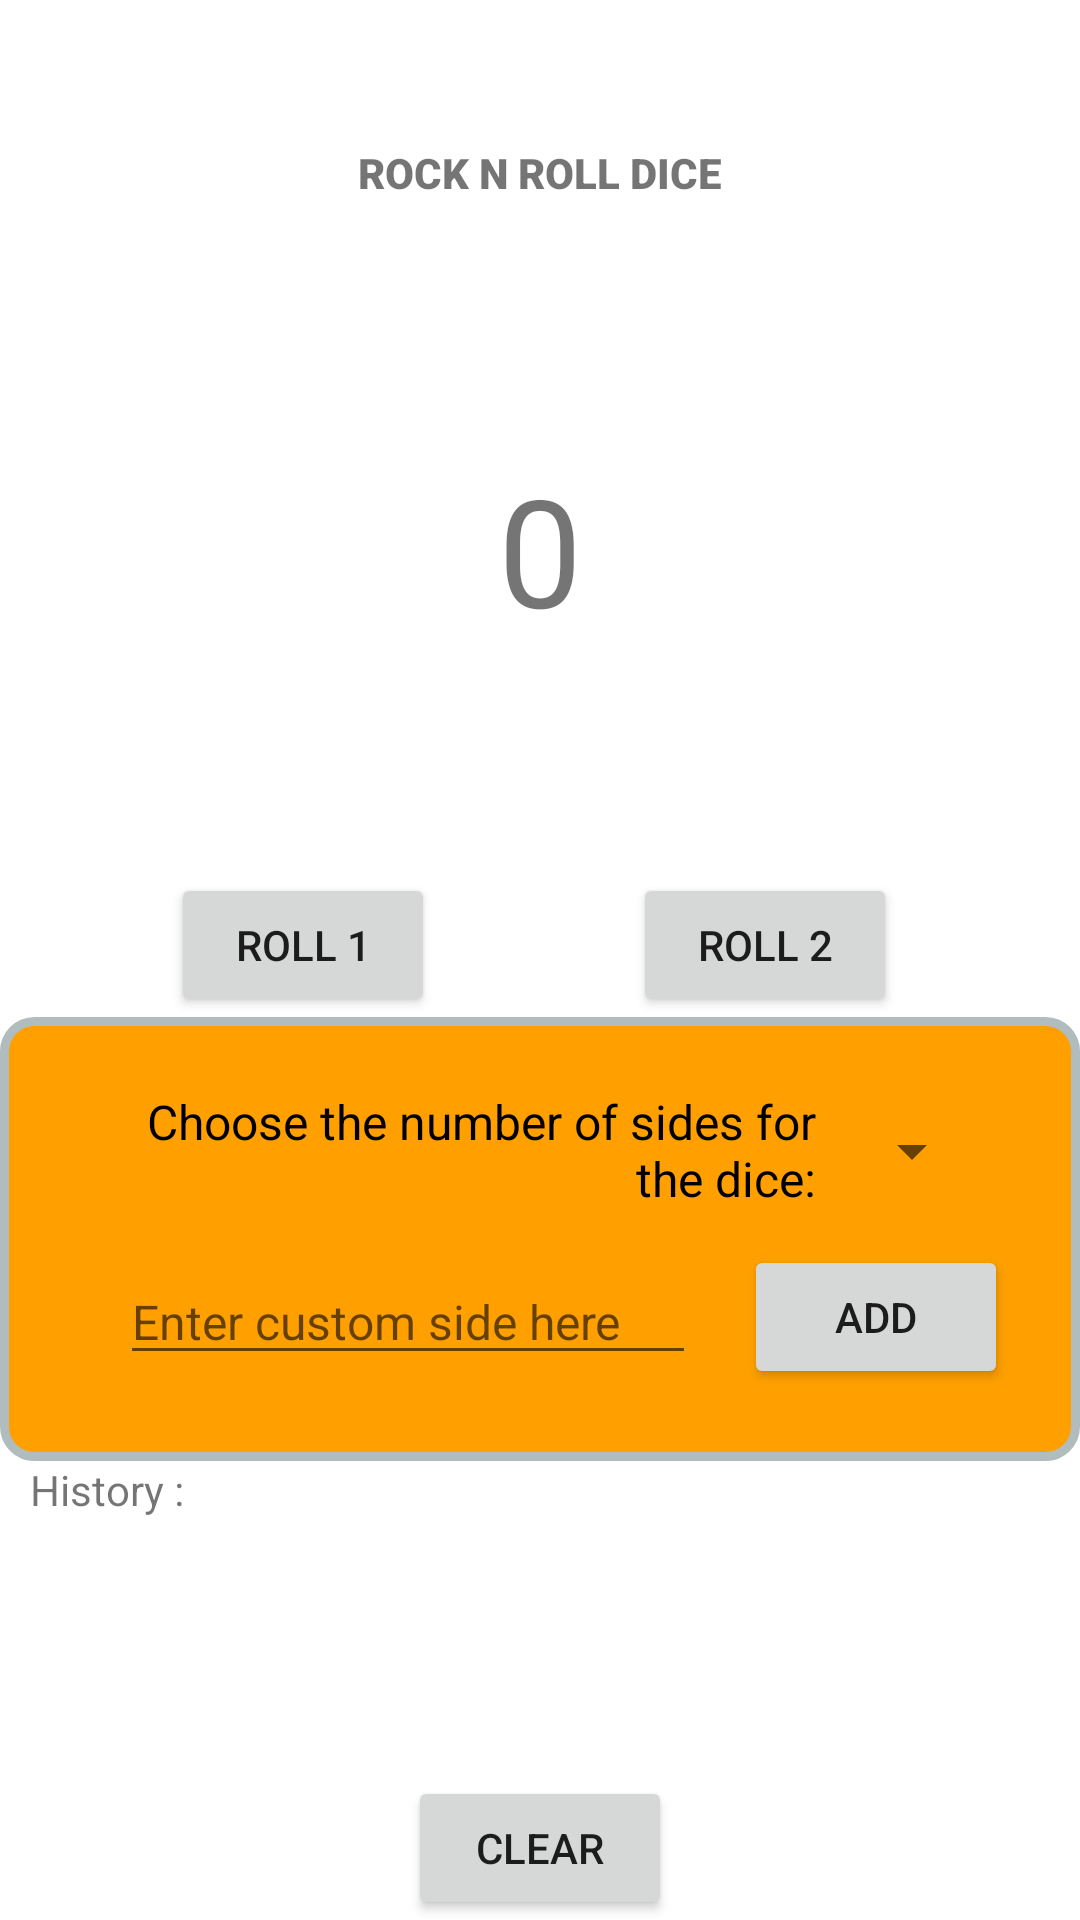

Reconstruct the res/layout file that produces this screen, plus the resources it refers to.
<!-- AndroidManifest.xml: application theme Theme.DiceGame -->
<!-- res/layout/activity_main.xml -->
<?xml version="1.0" encoding="utf-8"?>
<androidx.constraintlayout.widget.ConstraintLayout xmlns:android="http://schemas.android.com/apk/res/android"
    xmlns:app="http://schemas.android.com/apk/res-auto"
    xmlns:tools="http://schemas.android.com/tools"
    android:layout_width="match_parent"
    android:layout_height="match_parent"
    tools:context=".MainActivity">

    <TextView
        android:id="@+id/editTextTitle"
        android:layout_width="0dp"
        android:layout_height="45dp"
        android:layout_marginStart="16dp"
        android:layout_marginTop="48dp"
        android:layout_marginEnd="16dp"
        android:ems="10"
        android:fontFamily="sans-serif-black"
        android:inputType="textPersonName"
        android:text="ROCK N ROLL DICE"
        android:textAlignment="center"
        app:layout_constraintEnd_toEndOf="parent"
        app:layout_constraintHorizontal_chainStyle="packed"
        app:layout_constraintStart_toStartOf="parent"
        app:layout_constraintTop_toTopOf="parent" />

    <TextView
        android:id="@+id/roll1EditText"
        android:layout_width="100dp"
        android:layout_height="100dp"
        android:layout_marginStart="32dp"
        android:layout_marginTop="40dp"
        android:layout_marginEnd="32dp"
        android:ems="10"
        android:gravity="center"
        android:inputType="textPersonName"
        android:text="0"
        android:textSize="50sp"
        app:layout_constraintEnd_toStartOf="@+id/roll2EditText"
        app:layout_constraintHorizontal_bias="0.5"
        app:layout_constraintStart_toStartOf="parent"
        app:layout_constraintTop_toBottomOf="@+id/editTextTitle" />


    <TextView
        android:id="@+id/roll2EditText"
        android:layout_width="100dp"
        android:layout_height="100dp"
        android:layout_marginStart="0dp"
        android:layout_marginTop="40dp"
        android:layout_marginEnd="32dp"
        android:ems="10"
        android:gravity="center"
        android:inputType="textPersonName"
        android:text="0"
        android:textSize="50sp"
        android:visibility="gone"
        app:layout_constraintEnd_toEndOf="parent"
        app:layout_constraintHorizontal_bias="0.5"
        app:layout_constraintStart_toEndOf="@+id/roll1EditText"
        app:layout_constraintTop_toBottomOf="@+id/editTextTitle"
        app:layout_goneMarginStart="0dp" />

    <Button
        android:id="@+id/roll1Button"
        android:layout_width="0dp"
        android:layout_height="wrap_content"
        android:layout_marginStart="57dp"
        android:layout_marginTop="58dp"
        android:text="Roll 1"
        app:layout_constraintStart_toStartOf="parent"
        app:layout_constraintTop_toBottomOf="@+id/roll1EditText" />

    <Button
        android:id="@+id/roll2Button"
        android:layout_width="0dp"
        android:layout_height="wrap_content"
        android:layout_marginTop="58dp"
        android:layout_marginEnd="61dp"
        android:text="Roll 2"
        app:layout_constraintEnd_toEndOf="parent"
        app:layout_constraintTop_toBottomOf="@+id/roll1EditText" />

    <androidx.constraintlayout.widget.ConstraintLayout
        android:id="@+id/diceRollHolder"
        android:layout_width="match_parent"
        android:layout_height="wrap_content"
        android:background="@drawable/rounded_corners"
        android:padding="24dp"
        app:layout_constraintEnd_toEndOf="parent"
        app:layout_constraintStart_toStartOf="parent"
        app:layout_constraintTop_toBottomOf="@+id/roll1Button">

        <TextView
            android:id="@+id/chooseNoOfSidesText"
            android:layout_width="0dp"
            android:layout_height="wrap_content"
            android:layout_alignParentTop="true"
            android:gravity="end"
            android:inputType="textMultiLine"
            android:maxLines="2"
            android:text="Choose the number of sides for the dice:"
            android:textColor="@color/black"
            android:textSize="16sp"
            android:visibility="visible"
            app:layout_constraintEnd_toStartOf="@+id/spinner"
            app:layout_constraintStart_toStartOf="parent"
            app:layout_constraintTop_toTopOf="parent" />

        <Spinner
            android:id="@+id/spinner"
            android:layout_width="wrap_content"
            android:layout_height="wrap_content"
            android:layout_marginStart="8dp"
            android:layout_marginEnd="8dp"
            android:padding="12dp"
            app:layout_constraintBottom_toBottomOf="@id/chooseNoOfSidesText"
            app:layout_constraintEnd_toEndOf="parent"
            app:layout_constraintStart_toEndOf="@id/chooseNoOfSidesText"
            app:layout_constraintTop_toTopOf="@+id/chooseNoOfSidesText" />

        <EditText
            android:id="@+id/enterNoOfSidesEditText"
            android:layout_width="0dp"
            android:layout_height="wrap_content"
            android:layout_marginStart="16dp"
            android:layout_marginTop="16dp"
            android:layout_marginEnd="16dp"
            android:hint="Enter custom side here"
            android:inputType="number"
            android:maxLength="3"
            android:textSize="16sp"
            android:visibility="visible"
            app:layout_constraintEnd_toStartOf="@id/addSidesButton"
            app:layout_constraintStart_toStartOf="parent"
            app:layout_constraintTop_toBottomOf="@+id/chooseNoOfSidesText" />

        <Button
            android:id="@+id/addSidesButton"
            android:layout_width="wrap_content"
            android:layout_height="wrap_content"
            android:layout_alignTop="@+id/enterNoOfSidesEditText"
            android:text="Add"
            android:visibility="visible"
            app:layout_constraintBottom_toBottomOf="@+id/enterNoOfSidesEditText"
            app:layout_constraintEnd_toEndOf="parent"
            app:layout_constraintStart_toEndOf="@+id/enterNoOfSidesEditText"
            app:layout_constraintTop_toTopOf="@+id/enterNoOfSidesEditText" />
    </androidx.constraintlayout.widget.ConstraintLayout>

    <TextView
        android:id="@+id/historyTextViewLabel"
        android:layout_width="match_parent"
        android:layout_height="wrap_content"
        android:layout_marginStart="10dp"
        android:layout_marginEnd="10dp"
        android:layout_marginBottom="10dp"
        android:text="History :"
        app:layout_constraintEnd_toEndOf="parent"
        app:layout_constraintStart_toStartOf="parent"
        app:layout_constraintTop_toBottomOf="@+id/diceRollHolder" />

    <ScrollView
        android:id="@+id/scrollView"
        android:layout_width="match_parent"
        android:layout_height="0dp"
        app:layout_constraintEnd_toEndOf="parent"
        app:layout_constraintStart_toStartOf="parent"
        app:layout_constraintTop_toBottomOf="@+id/historyTextViewLabel"
        app:layout_constraintBottom_toTopOf="@id/clearTextButton">

        <TextView
            android:id="@+id/historyTextView"
            android:layout_width="match_parent"
            android:layout_height="wrap_content"
            android:layout_marginStart="10dp"
            android:layout_marginEnd="10dp"
            android:layout_marginBottom="10dp"
            android:scrollbars="vertical"
            android:textSize="16sp" />
    </ScrollView>

    <Button
        android:id="@+id/clearTextButton"
        android:layout_width="wrap_content"
        android:layout_height="wrap_content"
        android:text="Clear"
        app:layout_constraintBottom_toBottomOf="parent"
        app:layout_constraintEnd_toEndOf="parent"
        app:layout_constraintStart_toStartOf="parent"
        app:layout_constraintTop_toBottomOf="@+id/scrollView" />
</androidx.constraintlayout.widget.ConstraintLayout>
<!-- resources referenced by this layout -->
<resources>
  <color name="black">#FF000000</color>
  <!-- drawable rounded_corners (drawable) -->
  <?xml version="1.0" encoding="UTF-8"?>
  <shape xmlns:android="http://schemas.android.com/apk/res/android">
      <solid android:color="@color/primary_dark" />
      <stroke
          android:width="3dp"
          android:color="#B1BCBE" />
      <corners android:radius="10dp" />
      <padding
          android:bottom="0dp"
          android:left="0dp"
          android:right="0dp"
          android:top="0dp" />
  </shape>
  <style name="Theme.DiceGame" parent="Theme.MaterialComponents.DayNight.DarkActionBar">
          
          <item name="colorPrimary">@color/primary</item>
          <item name="colorPrimaryVariant">@color/primary_dark</item>
          <item name="colorOnPrimary">@color/white</item>
          
          <item name="colorSecondary">@color/accent</item>
          <item name="colorSecondaryVariant">@color/accent</item>
          <item name="colorOnSecondary">@color/white</item>
          
          <item name="android:statusBarColor">?attr/colorPrimaryVariant</item>
          
          <item name="materialButtonStyle">@style/myButton</item>
      </style>
  <color name="primary_dark">#FFA000</color>
  <color name="primary">#FFC107</color>
  <color name="white">#FFFFFFFF</color>
  <color name="accent">#536DFE</color>
  <style name="myButton" parent="Widget.MaterialComponents.Button">
          <item name="backgroundTint">@color/accent</item>
          <item name="android:textSize">14sp</item>
          <item name="android:textColor">@color/white</item>
          <item name="android:textAllCaps">true</item>
          <item name="cornerRadius">20dp</item>
          
  
      </style>
</resources>
